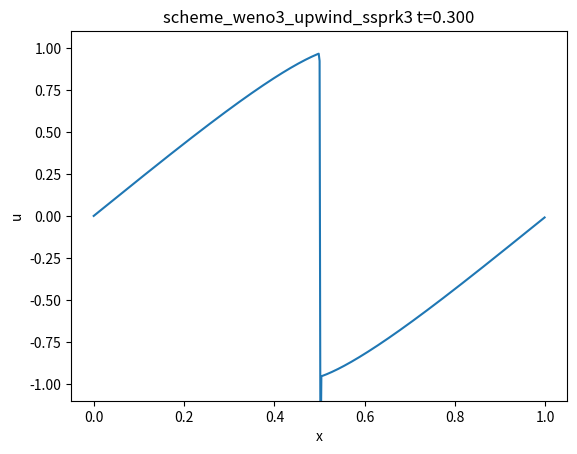

Write the Python code that produced this figure.
import time
import numpy as np
import matplotlib.pyplot as plt

def init_step(N, pos):
    u = np.zeros(N)
    u[:pos] = 1.0
    return u

def init_sine(N, _=None):
    x = np.linspace(0, 1, N, endpoint=False)
    return np.sin(2 * np.pi * x)

def init_turbulence(N, _=None):
    exponent=2.0
    k = np.fft.fftfreq(N, d=1.0/N)
    phi = 2*np.pi * np.random.rand(N)
    A = np.where(k!=0, np.abs(k)**(-exponent/2), 0.0)
    u_hat = A * np.exp(1j*phi)
    u = np.fft.ifft(u_hat).real
    u -= u.mean()
    u /= u.std()
    return u

def scheme_upwind(u, lam):
    U = u**2/2
    F = U * (u>0) + np.roll(U, -1) * (u<0)
    return u - lam * (F - np.roll(F, +1))

def scheme_lax_friedrichs(u, lam):
    return 1 / 2 * (np.roll(u, -1) + np.roll(u, +1)) - 1 / 2 * lam * (np.roll(u**2/2, -1) - np.roll(u**2/2, +1))

def scheme_lax_wendroff(u, lam):
    a = 0.5*(u + np.roll(u, -1))
    term1 = -0.5*lam*(np.roll(u**2/2,-1) - np.roll(u**2/2,1))
    term2 = 0.5*lam**2*(a*(np.roll(u,-1)-u) - np.roll(a,1)*(u-np.roll(u,1)))
    return u + term1 + term2

def scheme_mac_cormack(u, lam):
    U = u**2/2
    u_star = u - lam * (np.roll(U, -1) - U)
    U_star = u_star**2/2
    return 1 / 2 * (u + u_star) - lam / 2 * (U_star - np.roll(U_star, +1))

def minmod(a, b):
    return np.where(a*b>0, np.sign(a)*np.minimum(np.abs(a), np.abs(b)), 0.0)

def godunov_burgers(uL, uR):
    fL, fR = 0.5*uL**2, 0.5*uR**2
    if uL < uR:
        if uL > 0:
            return fL
        elif uR < 0:
            return fR
        else:
            return 0.0
    else:
        s = 0.5*(uL+uR)
        return fL if s>0 else fR

def scheme_mac_cormack_tvd(u, lam):
    N = u.size
    du_minus = u - np.roll(u, 1)
    du_plus  = np.roll(u, -1) - u
    sigma    = minmod(du_minus, du_plus)
    uL = u + 0.5*sigma
    uR = np.roll(u, -1) - 0.5*np.roll(sigma, -1)
    F_half = np.empty(N)
    for i in range(N):
        F_half[i] = godunov_burgers(uL[i], uR[i])
    u_star = u - lam*(F_half - np.roll(F_half, 1))
    du_minus_s = u_star - np.roll(u_star, 1)
    du_plus_s  = np.roll(u_star, -1) - u_star
    sigma_s    = minmod(du_minus_s, du_plus_s)
    uL_s = u_star + 0.5*sigma_s
    uR_s = np.roll(u_star, -1) - 0.5*np.roll(sigma_s, -1)
    F_half_s = np.empty(N)
    for i in range(N):
        F_half_s[i] = godunov_burgers(uL_s[i], uR_s[i])
    u_new = 0.5*(u + u_star) - 0.5*lam*(F_half_s - np.roll(F_half_s, 1))
    return u_new

def weno3(u, lam):
    u_0  = 3 / 2 * u - 1 / 2 * np.roll(u, 1)
    u_1  = 1 / 2 * u + 1 / 2 * np.roll(u, -1)
    beta_0 = (u - np.roll(u, 1))**2
    beta_1 = (np.roll(u, -1) - u)**2
    d_0 = 2 / 3
    d_1 = 1 / 3
    eps = 1e-6
    alpha_0 = d_0 / (eps + beta_0)**2
    alpha_1 = d_1 / (eps + beta_1)**2
    omega_0 = alpha_0 / (alpha_0 + alpha_1)
    omega_1 = alpha_1 / (alpha_0 + alpha_1)
    u_new = omega_0 * u_0 + omega_1 * u_1
    f_new = 1 / 2 * u_new ** 2 
    return u - lam * (f_new - np.roll(f_new, 1))

def weno3_upwind(u, lam):
    u_0 = 1.5*u - 0.5*np.roll(u, 1)
    u_1 = 0.5*u + 0.5*np.roll(u, -1)
    beta_0 = (u - np.roll(u, 1))**2
    beta_1 = (np.roll(u, -1) - u)**2
    d_0, d_1 = 2/3, 1/3
    eps = 1e-6
    alpha_0 = d_0 / (eps + beta_0)**2
    alpha_1 = d_1 / (eps + beta_1)**2
    omega_0 = alpha_0 / (alpha_0 + alpha_1)
    omega_1 = alpha_1 / (alpha_0 + alpha_1)
    u_new = omega_0 * u_0 + omega_1 * u_1
    f_new = 0.5 * u_new**2
    F_half = np.where(u_new > 0, f_new, np.roll(f_new, -1))
    return u - lam * (F_half - np.roll(F_half, 1))

def weno3_upwind_flux(u):
    u_0 = 1.5 * u - 0.5 * np.roll(u, 1)
    u_1 = 0.5 * u + 0.5 * np.roll(u, -1)
    beta_0 = (u - np.roll(u, 1))**2
    beta_1 = (np.roll(u, -1) - u)**2
    d_0, d_1 = 2/3, 1/3
    eps = 1e-6
    alpha_0 = d_0 / (eps + beta_0)**2
    alpha_1 = d_1 / (eps + beta_1)**2
    omega_0 = alpha_0 / (alpha_0 + alpha_1)
    omega_1 = alpha_1 / (alpha_0 + alpha_1)
    u_new = omega_0 * u_0 + omega_1 * u_1
    f_new = 0.5 * u_new**2
    F_half = np.where(u_new > 0, f_new, np.roll(f_new, -1))
    return F_half

def spatial_derivative(u, dx):
    F_half = weno3_upwind_flux(u)
    return -(F_half - np.roll(F_half, 1)) / dx

def ssp_rk3_step(u, dt, dx):
    L = lambda v: spatial_derivative(v, dx)
    u1 = u + dt * L(u)
    u2 = 0.75 * u + 0.25 * (u1 + dt * L(u1))
    u3 = (u + 2 * (u2 + dt * L(u2))) / 3.0
    return u3

def scheme_weno3_upwind_ssprk3(u, dt, dx):
    return ssp_rk3_step(u, dt, dx)

def run_scheme(name, init_func, scheme_func, params):
    N      = params['N_x']
    lam    = params['dt'] / params['dx']
    T      = params['T_final']
    dt     = params['dt']
    dx     = params['dx']
    nsteps = int(T / dt)
    x = np.linspace(0, 1, N, endpoint=False)
    u = init_func(N, params.get('pos', None)).copy()
    fig, ax = plt.subplots()
    line, = ax.plot(x, u, lw=1.5)
    ax.set_ylim(-1.1, 1.1)
    ax.set_xlabel('x'); ax.set_ylabel('u')
    plt.ion(); plt.show()
    for n in range(1, nsteps+1):
        if name == 'spectral':
            u = scheme_func(u, dt, dx)
        elif name == 'scheme_weno3_rk4':
            u = scheme_func(u, dt, dx)
        elif name == 'scheme_weno3_upwind_ssprk3':
            u = scheme_func(u, dt, dx)
        else:
            u = scheme_func(u, lam)
        if n % params['plot_every'] == 0 or n==nsteps:
            line.set_ydata(u)
            ax.set_title(f"{name} t={n*dt:.3f}")
            # STOP
        try:
            plt.pause(0.01)
        except OSError:
            time.sleep(0.01)
    plt.ioff(); plt.show()
    return u

params = {
    'N_x': 512,
    'dx'  : 1/512,
    'dt'  : 0.0005,
    'T_final': 0.3,
    'plot_every': 1,
    'pos': 256
}

# upwind
# run_scheme('upwind', init_step, scheme_upwind, params)

# Lax–Friedrichs
# run_scheme('lax_friedrichs', init_step, scheme_lax_friedrichs, params)

# Lax–Wendroff
# run_scheme('lax_wendroff', init_sine, scheme_lax_wendroff, params)

# MacCormack
# run_scheme('mac_cormack', init_step, scheme_mac_cormack, params)
# run_scheme('scheme_mac_cormack_tvd', init_step, scheme_mac_cormack_tvd, params)

# weno3
# run_scheme('weno3', init_step, weno3, params)

# run_scheme('scheme_weno3_rk4', init_step, scheme_weno3_rk4, params)


# run_scheme('weno3', init_step, weno3_upwind, params)
# run_scheme('weno3', init_sine, weno3_upwind, params)
# run_scheme('weno3', init_turbulence, weno3_upwind, params)


# run_scheme('scheme_weno3_upwind_ssprk3', init_step, scheme_weno3_upwind_ssprk3, params)
run_scheme('scheme_weno3_upwind_ssprk3', init_sine, scheme_weno3_upwind_ssprk3, params)
# run_scheme('scheme_weno3_upwind_ssprk3', init_turbulence, scheme_weno3_upwind_ssprk3, params)





# params = {
#     'N_x': 512,
#     'dx'  : 1/512,
#     'dt'  : 0.0001,
#     'T_final': 0.02,
#     'plot_every': 5,
#     'pos': 256
# }


# run_scheme('scheme_weno3_rk4', init_sine, scheme_weno3_rk4, params)
# run_scheme('scheme_weno3_rk4', init_turbulence, scheme_weno3_rk4, params)



















